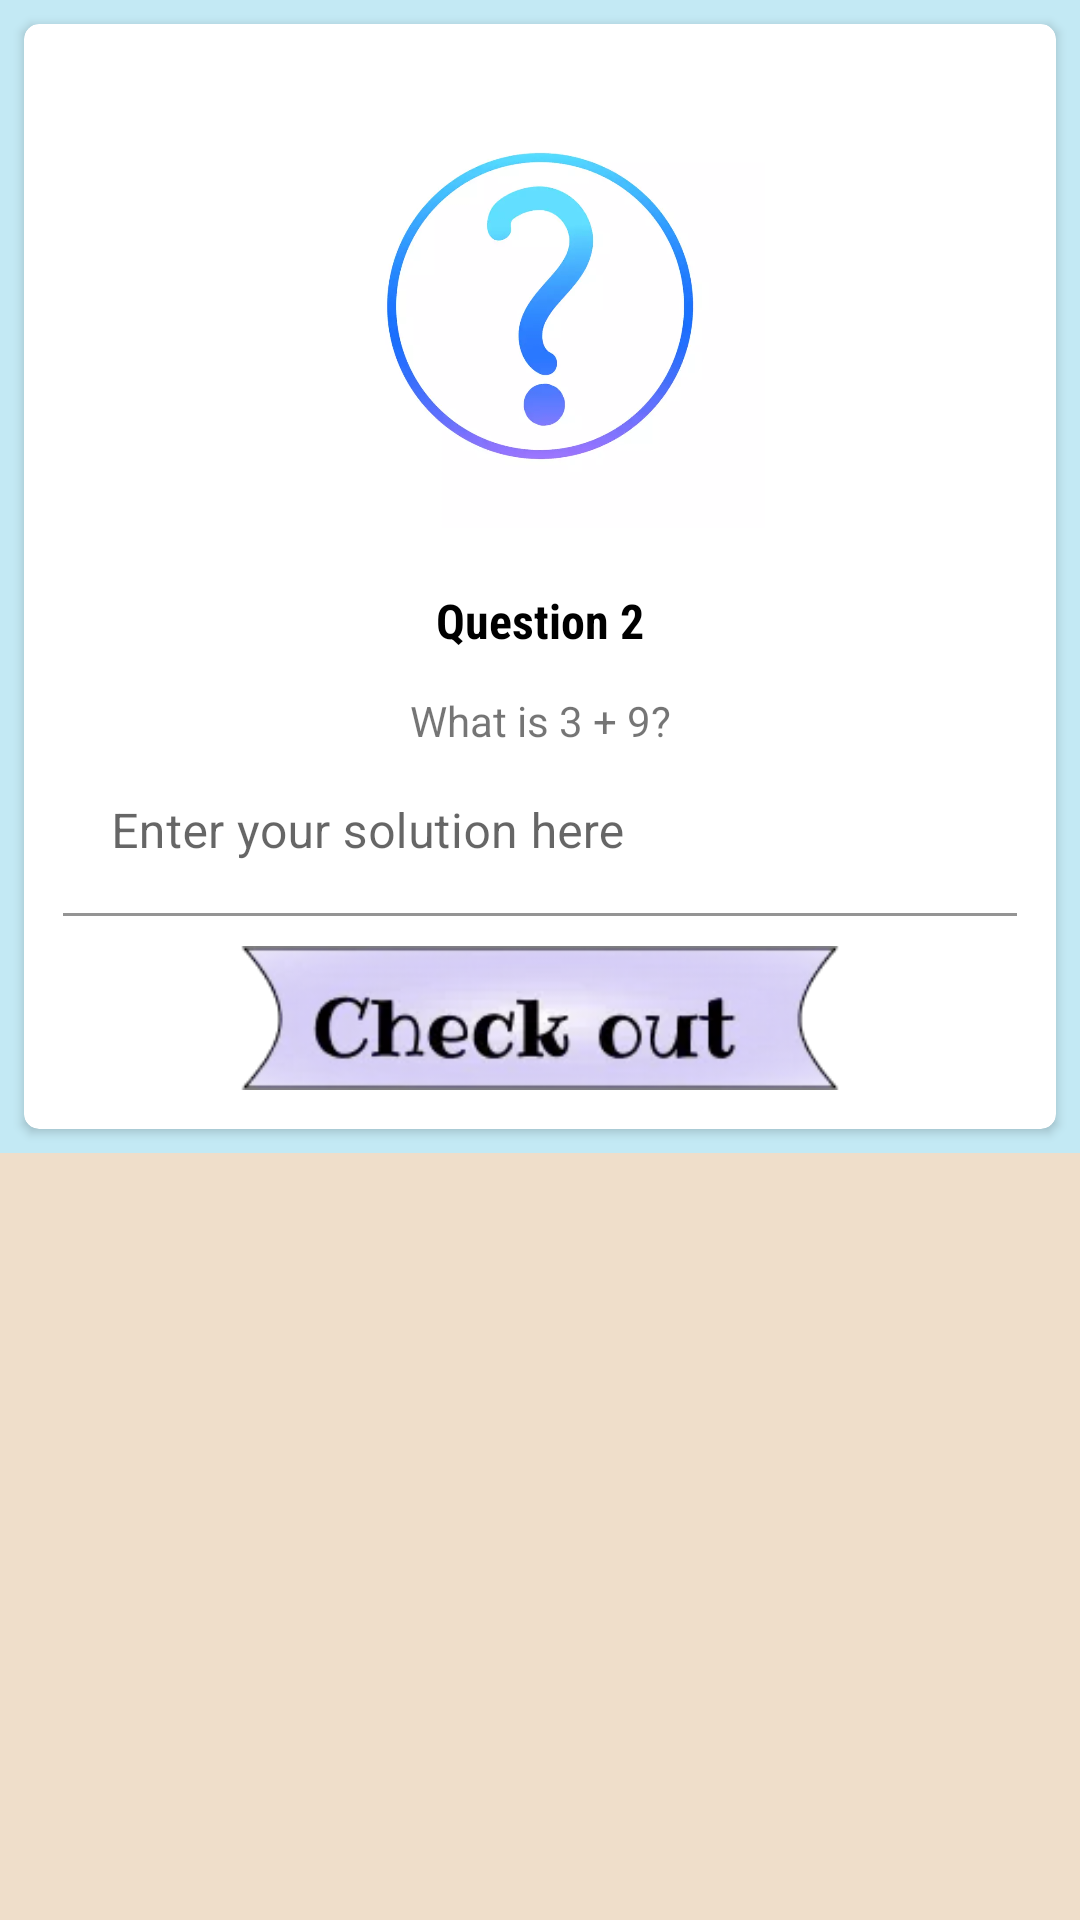

Reconstruct the res/layout file that produces this screen, plus the resources it refers to.
<!-- AndroidManifest.xml: application theme Theme.AppForResume -->
<!-- res/layout/fragment_question2.xml -->
<?xml version="1.0" encoding="utf-8"?>
<FrameLayout xmlns:android="http://schemas.android.com/apk/res/android"
    xmlns:app="http://schemas.android.com/apk/res-auto"
    xmlns:tools="http://schemas.android.com/tools"
    android:layout_width="match_parent"
    android:layout_height="match_parent"
    tools:context=".questions.Question2">

    <LinearLayout
        android:layout_width="match_parent"
        android:layout_height="match_parent"
        android:background="@color/start_background"
        android:orientation="vertical">

        <androidx.constraintlayout.widget.ConstraintLayout
            android:id="@+id/backgroundQuest"
            android:layout_width="match_parent"
            android:layout_height="wrap_content"
            android:background="#C3E9F4">

            <androidx.cardview.widget.CardView
                android:id="@+id/backgroundQuest1"
                android:layout_width="0dp"
                android:layout_height="wrap_content"
                android:layout_marginStart="8dp"
                android:layout_marginTop="8dp"
                android:layout_marginEnd="8dp"
                android:layout_marginBottom="8dp"
                app:cardCornerRadius="5dp"
                app:layout_constraintBottom_toBottomOf="parent"
                app:layout_constraintEnd_toEndOf="parent"
                app:layout_constraintStart_toStartOf="parent"
                app:layout_constraintTop_toTopOf="parent"
                app:layout_constraintVertical_bias="0.0">

                <LinearLayout
                    android:layout_width="match_parent"
                    android:layout_height="match_parent"
                    android:layout_margin="3dp"
                    android:orientation="vertical">

                    <ImageView
                        android:id="@+id/imQuest"
                        android:layout_width="match_parent"
                        android:layout_height="150dp"
                        android:layout_marginTop="15dp"
                        android:layout_marginBottom="15dp"
                        android:contentDescription="@string/question"
                        app:srcCompat="@drawable/question" />

                    <TextView
                        android:id="@+id/tvTitle"
                        style="@style/brain_competition"
                        android:layout_width="match_parent"
                        android:layout_height="wrap_content"
                        android:layout_marginTop="5dp"
                        android:fontFamily="sans-serif-condensed"
                        android:gravity="center"
                        android:text="@string/ques_2"
                        android:textColor="@color/black"
                        android:textSize="16sp"
                        android:textStyle="bold" />

                    <TextView
                        android:id="@+id/tvDescriptionQuest"
                        android:layout_width="match_parent"
                        android:layout_height="wrap_content"
                        android:layout_marginStart="10dp"
                        android:layout_marginTop="13dp"
                        android:layout_marginEnd="10dp"
                        android:gravity="center"
                        android:text="@string/question2" />

                    <com.google.android.material.textfield.TextInputLayout
                        android:layout_width="match_parent"
                        android:layout_height="match_parent"
                        android:layout_marginStart="10dp"
                        android:layout_marginEnd="10dp">

                        <com.google.android.material.textfield.TextInputEditText
                            android:id="@+id/answer"
                            android:layout_width="match_parent"
                            android:layout_height="wrap_content"
                            android:background="#00FFFFFF"
                            android:hint="@string/enter_solution"
                            android:maxLines="1"
                            android:textColorHint="#A75FC6" />
                    </com.google.android.material.textfield.TextInputLayout>

                    <ImageButton
                        android:id="@+id/checkOut"
                        android:layout_width="200dp"
                        android:layout_height="48dp"
                        android:layout_gravity="center"
                        android:layout_marginTop="10dp"
                        android:layout_marginBottom="10dp"
                        android:background="#00FFFFFF"
                        android:contentDescription="@string/check_out"
                        android:scaleType="fitXY"
                        android:src="@drawable/btn_check" />
                </LinearLayout>
            </androidx.cardview.widget.CardView>
        </androidx.constraintlayout.widget.ConstraintLayout>

        <ImageButton
            android:id="@+id/toNext"
            android:layout_width="wrap_content"
            android:layout_height="wrap_content"
            android:layout_gravity="center"
            android:layout_marginTop="50dp"
            android:layout_marginBottom="20dp"
            android:background="#00FFFFFF"
            android:contentDescription="@string/to_next"
            android:src="@drawable/btn_next"
            android:visibility="gone" />
    </LinearLayout>

</FrameLayout>
<!-- resources referenced by this layout -->
<resources>
  <color name="black">#FF000000</color>
  <color name="start_background">#EFDECA</color>
  <!-- drawable btn_check: png bitmap (drawable, 25313 bytes) -->
  <!-- drawable btn_next: webp bitmap (drawable, 7548 bytes) -->
  <!-- drawable question: png bitmap (drawable, 186627 bytes) -->
  <string name="check_out">check out</string>
  <string name="enter_solution">Enter your solution here</string>
  <string name="ques_2">Question 2</string>
  <string name="question">question</string>
  <string name="question2">What is 3 + 9?</string>
  <string name="to_next">To next</string>
  <style name="brain_competition">
          <item name="android:layout_width">250dp</item>
          <item name="android:layout_height">wrap_content</item>
          <item name="android:layout_marginTop">64dp</item>
          <item name="android:fontFamily">@font/ribeye</item>
          <item name="android:gravity">center_horizontal|top</item>
          <item name="android:textColor">@color/black</item>
          <item name="android:textSize">36sp</item>
      </style>
  <style name="Theme.AppForResume" parent="Theme.MaterialComponents.DayNight.NoActionBar">
          
          <item name="colorPrimary">@color/purple_500</item>
          <item name="colorPrimaryVariant">@color/status_bar</item>
          <item name="colorOnPrimary">@color/white</item>
          
          <item name="colorSecondary">@color/teal_200</item>
          <item name="colorSecondaryVariant">@color/teal_700</item>
          <item name="colorOnSecondary">@color/black</item>
          
          <item name="android:statusBarColor" tools:targetApi="l">?attr/colorPrimaryVariant</item>
          
      </style>
  <color name="purple_500">#FF6200EE</color>
  <color name="status_bar">#F8C78D</color>
  <color name="white">#FFFFFFFF</color>
  <color name="teal_200">#FF03DAC5</color>
  <color name="teal_700">#FF018786</color>
</resources>
